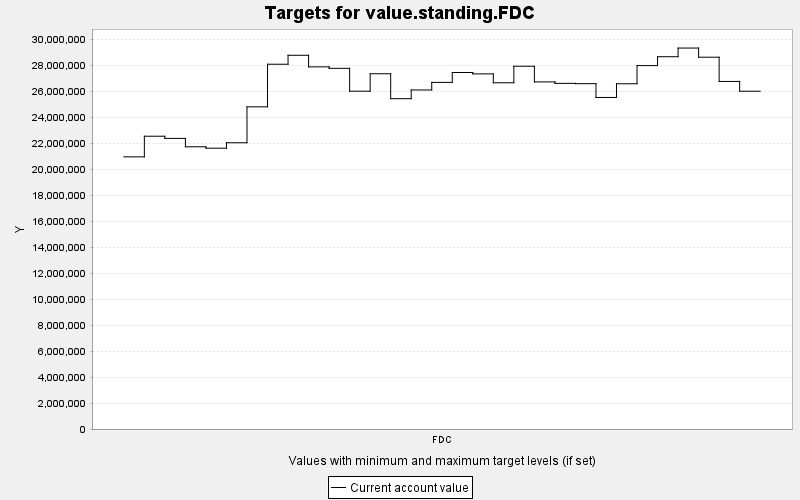

Values plotted in this chart, from the file beside it:
TARGET, PERIOD, YEAR, PERIODWIDTH, MINIMUM, MAXIMUM, MINWEIGHT, MAXWEIGHT, CURRENT, SUMMARY
value.standing.FDC, 0, 0, 10.0, 0.0, 10000, 1.0, 1.0, 2.095527E7, 0.0
value.standing.FDC, 1, 10, 10.0, 0.0, 10000, 1.0, 1.0, 2.2543878E7, 0.0
value.standing.FDC, 2, 20, 10.0, 0.0, 10000, 1.0, 1.0, 2.2375256E7, 0.0
value.standing.FDC, 3, 30, 10.0, 0.0, 10000, 1.0, 1.0, 2.1731478E7, 0.0
value.standing.FDC, 4, 40, 10.0, 0.0, 10000, 1.0, 1.0, 2.1622244E7, 0.0
value.standing.FDC, 5, 50, 10.0, 0.0, 10000, 1.0, 1.0, 2.2041322E7, 0.0
value.standing.FDC, 6, 60, 10.0, 0.0, 10000, 1.0, 1.0, 2.4807928E7, 0.0
value.standing.FDC, 7, 70, 10.0, 0.0, 10000, 1.0, 1.0, 2.8087918E7, 0.0
value.standing.FDC, 8, 80, 10.0, 0.0, 10000, 1.0, 1.0, 2.8777764E7, 0.0
value.standing.FDC, 9, 90, 10.0, 0.0, 10000, 1.0, 1.0, 2.788491E7, 0.0
value.standing.FDC, 10, 100, 10.0, 0.0, 10000, 1.0, 1.0, 2.7772624E7, 0.0
value.standing.FDC, 11, 110, 10.0, 0.0, 10000, 1.0, 1.0, 2.6012418E7, 0.0
value.standing.FDC, 12, 120, 10.0, 0.0, 10000, 1.0, 1.0, 2.7354066E7, 0.0
value.standing.FDC, 13, 130, 10.0, 0.0, 10000, 1.0, 1.0, 2.5433562E7, 0.0
value.standing.FDC, 14, 140, 10.0, 0.0, 10000, 1.0, 1.0, 2.6106176E7, 0.0
value.standing.FDC, 15, 150, 10.0, 0.0, 10000, 1.0, 1.0, 2.6688814E7, 0.0
value.standing.FDC, 16, 160, 10.0, 0.0, 10000, 1.0, 1.0, 2.7451954E7, 0.0
value.standing.FDC, 17, 170, 10.0, 0.0, 10000, 1.0, 1.0, 2.7343986E7, 0.0
value.standing.FDC, 18, 180, 10.0, 0.0, 10000, 1.0, 1.0, 2.6659276E7, 0.0
value.standing.FDC, 19, 190, 10.0, 0.0, 10000, 1.0, 1.0, 2.7933454E7, 0.0
value.standing.FDC, 20, 200, 10.0, 0.0, 10000, 1.0, 1.0, 2.672595E7, 0.0
value.standing.FDC, 21, 210, 10.0, 0.0, 10000, 1.0, 1.0, 2.6614718E7, 0.0
value.standing.FDC, 22, 220, 10.0, 0.0, 10000, 1.0, 1.0, 2.6591276E7, 0.0
value.standing.FDC, 23, 230, 10.0, 0.0, 10000, 1.0, 1.0, 2.5528608E7, 0.0
value.standing.FDC, 24, 240, 10.0, 0.0, 10000, 1.0, 1.0, 2.6584034E7, 0.0
value.standing.FDC, 25, 250, 10.0, 0.0, 10000, 1.0, 1.0, 2.7981778E7, 0.0
value.standing.FDC, 26, 260, 10.0, 0.0, 10000, 1.0, 1.0, 2.8665956E7, 0.0
value.standing.FDC, 27, 270, 10.0, 0.0, 10000, 1.0, 1.0, 2.9333722E7, 0.0
value.standing.FDC, 28, 280, 10.0, 0.0, 10000, 1.0, 1.0, 2.8628308E7, 0.0
value.standing.FDC, 29, 290, 10.0, 0.0, 10000, 1.0, 1.0, 2.6762548E7, 0.0
value.standing.FDC, 30, 300, 10.0, 0.0, 10000, 1.0, 1.0, 2.6010532E7, 0.0
